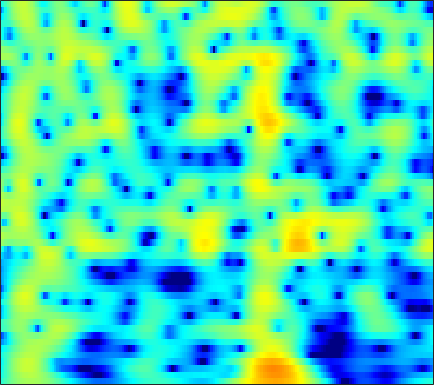

The data file committed next to this chart (first rows):
-4.6977, -3.8797, -2.8745, -1.9739, -1.3699, -0.65098, -0.024117, 0.38671, 0.85463, 1.2377, 1.539, 1.7131, 1.8752, 1.9619, 1.9776, 1.9372, 1.8252, 1.6957, 1.4645, 1.1676, 0.80717, 0.49568, 0.028739, -0.49498
-5.815, -4.778, -3.49, -2.321, -1.526, -0.5754, 0.2506, 0.7881, 1.398, 1.888, 2.26, 2.462, 2.631, 2.687, 2.656, 2.518, 2.272, 2.02, 1.594, 1.068, 0.4481, -0.07521, -0.848, -1.699
-6.374, -5.132, -3.571, -2.148, -1.18, -0.02734, 0.9675, 1.609, 2.323, 2.877, 3.273, 3.464, 3.577, 3.526, 3.378, 3.033, 2.513, 2.003, 1.157, 0.1131, -1.142, -2.229, -3.882, -5.763
-7.117, -5.683, -3.943, -2.397, -1.362, -0.1424, 0.9035, 1.577, 2.327, 2.912, 3.333, 3.541, 3.669, 3.626, 3.478, 3.124, 2.582, 2.046, 1.151, 0.0352, -1.317, -2.494, -4.285, -6.305
-5.732, -4.91, -3.811, -2.737, -1.964, -0.9962, -0.1144, 0.4837, 1.186, 1.77, 2.233, 2.496, 2.733, 2.836, 2.825, 2.694, 2.43, 2.15, 1.669, 1.076, 0.3846, -0.1871, -1.002, -1.854
-7.452, -6.617, -5.499, -4.387, -3.568, -2.522, -1.548, -0.873, -0.06112, 0.6369, 1.22, 1.58, 1.96, 2.224, 2.351, 2.427, 2.402, 2.32, 2.135, 1.868, 1.522, 1.214, 0.7424, 0.2007
-12.39, -11.41, -9.596, -7.616, -6.196, -4.485, -3.017, -2.073, -1.006, -0.1451, 0.5308, 0.9299, 1.339, 1.632, 1.789, 1.931, 2.019, 2.054, 2.067, 2.042, 1.974, 1.887, 1.715, 1.466
-16.16, -14.43, -10.84, -7.723, -5.839, -3.829, -2.274, -1.361, -0.4416, 0.1792, 0.5335, 0.6374, 0.5896, 0.376, 0.1549, -0.1325, -0.2898, -0.2599, 0.006781, 0.4699, 1.02, 1.421, 1.876, 2.198
-3.867, -3.557, -2.926, -2.111, -1.457, -0.62, 0.09735, 0.5243, 0.8911, 0.9871, 0.7696, 0.3596, -0.5839, -2.118, -3.813, -7.239, -12.99, -16.12, -9.769, -5.063, -2.109, -0.5474, 0.9633, 1.998
-3.818, -3.344, -2.583, -1.754, -1.139, -0.3811, 0.2555, 0.6315, 0.9663, 1.085, 0.9643, 0.7079, 0.1402, -0.6804, -1.421, -2.449, -3.208, -3.369, -2.94, -2.015, -0.9574, -0.2181, 0.6119, 1.243
-9.741, -7.811, -5.539, -3.649, -2.47, -1.155, -0.1079, 0.5161, 1.152, 1.575, 1.791, 1.836, 1.759, 1.566, 1.373, 1.08, 0.8003, 0.6292, 0.4733, 0.3965, 0.3636, 0.3484, 0.3193, 0.2629
-10.09, -8.034, -5.577, -3.499, -2.177, -0.6807, 0.5539, 1.308, 2.098, 2.663, 3.008, 3.132, 3.126, 2.944, 2.708, 2.28, 1.751, 1.311, 0.694, 0.08748, -0.4762, -0.867, -1.359, -1.852
-6.26, -5.237, -3.689, -2.119, -0.9699, 0.448, 1.677, 2.459, 3.301, 3.891, 4.235, 4.324, 4.2, 3.793, 3.292, 2.365, 1.123, -0.01926, -1.763, -3.564, -4.968, -5.49, -5.579, -5.497
-10.33, -8.348, -5.692, -3.331, -1.765, 0.07578, 1.597, 2.538, 3.549, 4.262, 4.684, 4.802, 4.692, 4.246, 3.659, 2.498, 0.8078, -0.9173, -4.097, -8.943, -15.63, -14.37, -9.377, -6.696
-15.75, -12.44, -8.818, -5.948, -4.136, -2.115, -0.4605, 0.5646, 1.684, 2.535, 3.123, 3.388, 3.524, 3.415, 3.164, 2.604, 1.823, 1.123, 0.1123, -0.8522, -1.558, -1.834, -1.926, -1.842
-11.41, -10.22, -8.485, -6.741, -5.457, -3.894, -2.511, -1.583, -0.5243, 0.3529, 1.049, 1.46, 1.854, 2.084, 2.165, 2.16, 2.041, 1.895, 1.658, 1.4, 1.146, 0.974, 0.7741, 0.5905
-11.33, -10.21, -8.757, -7.324, -6.311, -5.055, -3.892, -3.094, -2.116, -1.261, -0.5195, -0.0245, 0.5484, 1.014, 1.305, 1.622, 1.853, 1.973, 2.072, 2.112, 2.088, 2.029, 1.91, 1.735
-12.07, -10.77, -9.272, -7.931, -7.047, -5.987, -4.987, -4.307, -3.461, -2.669, -1.931, -1.405, -0.7242, -0.05474, 0.4154, 1.002, 1.531, 1.878, 2.251, 2.52, 2.685, 2.729, 2.686, 2.532
-10.88, -10.1, -9.235, -8.451, -7.861, -7.002, -6.179, -5.622, -5.027, -4.533, -4.043, -3.623, -2.898, -1.933, -1.101, 0.02535, 1.075, 1.763, 2.52, 3.066, 3.415, 3.557, 3.57, 3.403
-8.332, -9.349, -10.9, -11.74, -11.18, -9.282, -7.692, -6.898, -6.528, -7.134, -8.693, -10.2, -10.26, -7.029, -4.336, -1.42, 0.7223, 1.918, 3.092, 3.878, 4.317, 4.468, 4.47, 4.251
-3.795, -5.782, -9.245, -12.14, -11.05, -7.668, -5.395, -4.45, -3.982, -4.361, -5.558, -6.529, -6.631, -4.454, -2.371, -0.03984, 1.692, 2.61, 3.388, 3.775, 3.847, 3.728, 3.446, 3.083
1.549, 0.8277, 0.009071, -0.4833, -0.5918, -0.4351, -0.1504, 0.09758, 0.306, 0.4425, 0.4945, 0.5413, 0.7688, 1.074, 1.355, 1.698, 1.864, 1.837, 1.523, 0.8191, -0.2234, -1.248, -2.833, -4.18
2.724, 2.259, 1.805, 1.575, 1.525, 1.53, 1.654, 1.785, 1.936, 2.018, 2.06, 2.024, 1.931, 1.742, 1.514, 1.102, 0.4872, -0.1186, -1.149, -2.578, -4.524, -6.47, -10.22, -16.42
1.153, 0.5403, 0.2233, 0.4281, 0.8024, 1.428, 2.035, 2.388, 2.755, 2.942, 2.949, 2.85, 2.509, 2.01, 1.514, 0.6828, -0.2899, -1.139, -2.361, -3.598, -4.878, -5.743, -6.701, -7.246
-5.04, -9.588, -8.848, -3.816, -1.267, 1.091, 2.624, 3.39, 4.051, 4.365, 4.346, 4.152, 3.624, 2.823, 2.033, 0.7177, -0.8623, -2.204, -4.103, -5.809, -6.989, -7.327, -7.141, -6.568
-0.1621, -1.248, -1.375, -0.1884, 0.9528, 2.35, 3.37, 3.951, 4.407, 4.553, 4.393, 4.062, 3.381, 2.324, 1.292, -0.4794, -2.836, -5.07, -9.217, -15.9, -28.61, -18.75, -13.01, -10.19
3.185, 2.847, 2.618, 2.631, 2.776, 3.034, 3.302, 3.451, 3.547, 3.461, 3.184, 2.818, 2.11, 1.129, 0.1981, -1.301, -3.127, -4.681, -6.959, -9.13, -10.64, -11.11, -11.18, -11.18
3.476, 3.162, 2.846, 2.675, 2.639, 2.682, 2.824, 2.905, 2.973, 2.928, 2.716, 2.444, 1.883, 1.157, 0.4818, -0.5544, -1.72, -2.636, -3.851, -5.054, -6.138, -6.941, -7.986, -9.246
2.555, 1.855, 1.042, 0.6159, 0.6305, 1.06, 1.737, 2.246, 2.793, 3.118, 3.166, 3.046, 2.647, 2.032, 1.45, 0.5668, -0.3528, -1.046, -1.877, -2.646, -3.322, -3.835, -4.542, -5.345
0.9711, -1.106, -5.171, -9.834, -8.191, -3.192, 0.06656, 1.75, 3.246, 4.077, 4.385, 4.302, 3.843, 2.947, 2.061, 0.6451, -0.7927, -1.696, -2.336, -2.329, -2.036, -1.802, -1.684, -1.772
0.9009, -0.2602, -1.942, -2.928, -2.492, -0.6741, 1.288, 2.523, 3.723, 4.412, 4.617, 4.423, 3.7, 2.37, 0.873, -2.084, -7.024, -13.98, -15.64, -7.305, -3.694, -2.164, -1.001, -0.5594
-0.7094, -0.6594, -0.5137, -0.2082, 0.182, 0.8715, 1.639, 2.206, 2.813, 3.214, 3.31, 3.175, 2.657, 1.771, 0.8485, -0.6577, -2.262, -3.199, -3.586, -2.998, -2.054, -1.44, -0.8875, -0.7309
-4.303, -3.788, -3.009, -2.145, -1.459, -0.55, 0.3279, 0.9143, 1.581, 2.074, 2.35, 2.44, 2.364, 2.099, 1.802, 1.346, 0.8765, 0.5828, 0.2974, 0.1593, 0.09902, 0.06257, -0.0464, -0.2643
-9.742, -8.991, -7.54, -5.766, -4.442, -2.828, -1.368, -0.4635, 0.5558, 1.323, 1.873, 2.144, 2.361, 2.409, 2.362, 2.214, 1.999, 1.823, 1.575, 1.338, 1.088, 0.8969, 0.6077, 0.2738
-24.21, -21.9, -14.34, -9.601, -7.012, -4.321, -2.294, -1.067, 0.2155, 1.177, 1.863, 2.206, 2.48, 2.579, 2.558, 2.416, 2.193, 1.98, 1.677, 1.354, 1.051, 0.8338, 0.5682, 0.2993
-13.11, -12.18, -9.816, -7.069, -5.17, -2.955, -1.198, -0.09968, 1.043, 1.882, 2.428, 2.677, 2.785, 2.69, 2.497, 2.113, 1.615, 1.189, 0.6056, 0.05152, -0.3873, -0.6201, -0.7715, -0.7711
-6.54, -5.585, -4.134, -2.633, -1.506, -0.1045, 1.114, 1.864, 2.639, 3.13, 3.345, 3.331, 3.091, 2.588, 2.054, 1.163, 0.06554, -0.8531, -2.211, -3.562, -4.704, -5.152, -5.011, -4.135
-4.301, -3.115, -1.595, -0.1592, 0.8324, 1.985, 2.93, 3.463, 3.938, 4.105, 3.958, 3.616, 2.887, 1.833, 0.8431, -0.7248, -2.547, -4.074, -6.484, -9.695, -15.17, -23.72, -17.08, -10.09
-4.648, -3.074, -1.131, 0.6235, 1.753, 2.984, 3.919, 4.397, 4.725, 4.69, 4.251, 3.639, 2.398, 0.6481, -1.007, -3.687, -6.624, -8.603, -10.04, -10.51, -10.59, -10.3, -9.063, -7.121
-7.514, -4.873, -1.947, 0.3497, 1.733, 3.184, 4.233, 4.757, 5.094, 5.027, 4.521, 3.852, 2.482, 0.4673, -1.55, -5.289, -11.06, -17.52, -15.69, -10.37, -7.482, -6.08, -4.707, -3.696
-8.079, -5.594, -2.852, -0.6171, 0.7365, 2.204, 3.242, 3.803, 4.226, 4.281, 3.976, 3.531, 2.606, 1.361, 0.2248, -1.42, -2.947, -3.839, -4.377, -4.217, -3.732, -3.3, -2.755, -2.353
-5.951, -4.614, -2.843, -1.217, -0.1264, 1.116, 2.085, 2.633, 3.123, 3.334, 3.275, 3.041, 2.534, 1.823, 1.183, 0.2622, -0.6469, -1.277, -1.954, -2.417, -2.656, -2.681, -2.565, -2.342
-5.609, -4.418, -2.851, -1.421, -0.4284, 0.7144, 1.694, 2.256, 2.813, 3.138, 3.219, 3.113, 2.782, 2.215, 1.659, 0.7421, -0.358, -1.255, -2.506, -3.688, -4.483, -4.678, -4.36, -3.591
-6.571, -5.143, -3.443, -1.88, -0.8238, 0.4292, 1.487, 2.147, 2.829, 3.272, 3.472, 3.477, 3.237, 2.733, 2.161, 1.108, -0.353, -1.789, -4.356, -8.104, -13.77, -15.87, -10.4, -6.224
-8.684, -7.285, -5.45, -3.704, -2.486, -0.9918, 0.2684, 1.095, 1.973, 2.606, 2.994, 3.125, 3.074, 2.769, 2.357, 1.55, 0.419, -0.6637, -2.468, -4.567, -6.37, -6.749, -5.586, -3.675
-13.05, -11.74, -9.519, -7.144, -5.47, -3.482, -1.831, -0.8136, 0.2792, 1.104, 1.679, 1.941, 2.132, 2.118, 1.989, 1.667, 1.205, 0.7835, 0.1856, -0.3551, -0.7144, -0.8013, -0.6459, -0.2545
-28.89, -22.8, -14.76, -10.02, -7.499, -4.965, -3.097, -2.044, -0.9505, -0.1618, 0.4027, 0.7271, 1.042, 1.254, 1.359, 1.422, 1.398, 1.325, 1.204, 1.067, 0.9534, 0.9194, 0.9543, 1.078
-11.73, -10.78, -8.656, -6.408, -4.919, -3.37, -2.227, -1.643, -1.156, -0.9193, -0.7912, -0.6565, -0.3965, 0.01934, 0.3752, 0.8317, 1.172, 1.331, 1.38, 1.281, 1.105, 0.9741, 0.8815, 0.9633
-1.975, -1.67, -1.186, -0.6661, -0.3142, -0.06122, -0.06766, -0.3193, -1.08, -2.312, -3.874, -4.854, -4.854, -3.265, -1.844, -0.2572, 0.7816, 1.209, 1.261, 0.7877, -0.1568, -1.091, -2.252, -2.404
2.028, 1.931, 1.826, 1.696, 1.531, 1.2, 0.5925, -0.09537, -1.521, -3.791, -7.556, -11.98, -12.94, -6.849, -3.832, -1.306, 0.1127, 0.6099, 0.6005, -0.2154, -2.06, -4.469, -10.44, -15.38
1.037, 0.6711, 0.2359, -0.1474, -0.4089, -0.7088, -1.045, -1.364, -1.862, -2.472, -3.045, -3.308, -3.154, -2.468, -1.763, -0.8652, -0.2167, 0.03959, 0.09013, -0.2132, -0.8023, -1.317, -1.829, -1.735
-1.673, -2.43, -3.388, -4.089, -4.295, -4.183, -3.69, -3.235, -2.639, -2.123, -1.673, -1.366, -0.9551, -0.5514, -0.2666, 0.06156, 0.3056, 0.416, 0.4603, 0.4262, 0.3738, 0.3619, 0.4457, 0.6835
-4.485, -6.174, -9.188, -12.8, -13.81, -10.79, -7.311, -5.291, -3.304, -1.848, -0.7921, -0.1891, 0.3862, 0.7638, 0.9284, 1.017, 0.982, 0.9039, 0.7445, 0.5986, 0.5325, 0.5653, 0.7454, 1.067
-4.739, -6.094, -8.38, -10.7, -11.05, -8.795, -5.76, -3.796, -1.745, -0.227, 0.8549, 1.414, 1.882, 2.058, 2.015, 1.737, 1.218, 0.6927, -0.1026, -0.8874, -1.435, -1.534, -1.183, -0.4082
-4.276, -4.344, -4.222, -3.847, -3.328, -2.327, -1.111, -0.1723, 0.9914, 1.928, 2.599, 2.915, 3.075, 2.919, 2.588, 1.836, 0.6735, -0.5317, -2.687, -5.747, -9.773, -11.49, -8.376, -4.599
-7.874, -6.518, -4.664, -2.993, -1.885, -0.5266, 0.6462, 1.4, 2.247, 2.877, 3.261, 3.384, 3.293, 2.904, 2.4, 1.44, 0.1245, -1.104, -3.16, -5.69, -8.282, -9.089, -7.514, -4.886
-13.35, -9.223, -5.645, -3.126, -1.672, -0.1221, 1.109, 1.846, 2.6, 3.107, 3.354, 3.349, 3.094, 2.557, 1.969, 0.9599, -0.2346, -1.202, -2.461, -3.473, -4.026, -4.047, -3.579, -2.72
-5.573, -4.611, -3.136, -1.699, -0.6986, 0.5047, 1.558, 2.235, 2.937, 3.392, 3.567, 3.491, 3.111, 2.378, 1.604, 0.2417, -1.472, -2.944, -4.898, -6.235, -6.241, -5.487, -4.068, -2.659
